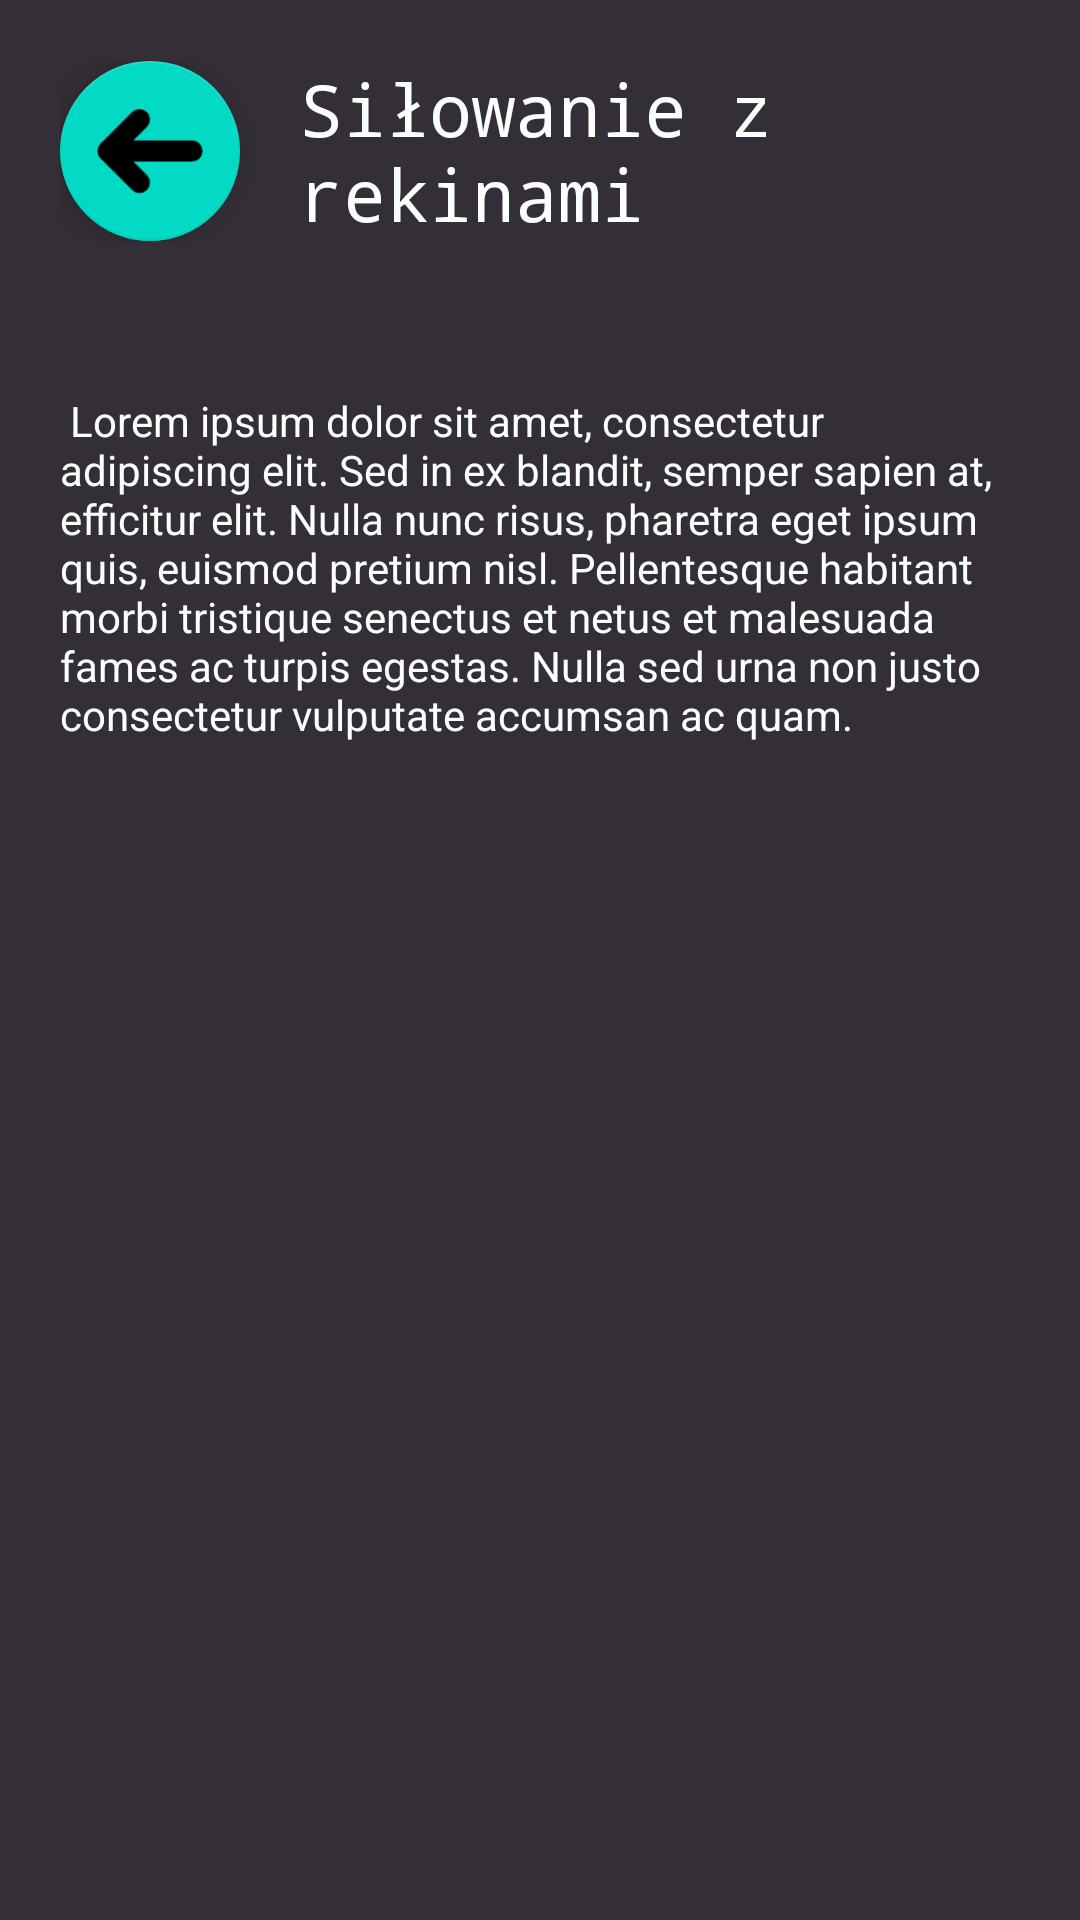

Write the Android layout XML for this screen, with the resource values it uses.
<!-- AndroidManifest.xml: application theme Theme.Grafik -->
<!-- res/layout/activity_info.xml -->
<?xml version="1.0" encoding="utf-8"?>
<LinearLayout xmlns:android="http://schemas.android.com/apk/res/android"
    xmlns:app="http://schemas.android.com/apk/res-auto"
    xmlns:tools="http://schemas.android.com/tools"
    android:layout_width="match_parent"
    android:layout_height="match_parent"
    tools:context=".InfoActivity"
    android:background="@color/primary"
    android:padding="20dp"
    android:orientation="vertical">

    <LinearLayout
        android:layout_width="match_parent"
        android:layout_height="wrap_content"
        android:gravity="center_vertical"
        android:layout_marginBottom="50dp">

        <com.google.android.material.floatingactionbutton.FloatingActionButton
            android:id="@+id/menuButton"
            android:layout_width="wrap_content"
            android:layout_height="wrap_content"
            android:clickable="true"
            app:fabCustomSize="60dp"
            app:fabSize="normal"
            app:maxImageSize="84dp"
            app:srcCompat="@drawable/left_arrow"
            tools:layout_editor_absoluteX="1dp"
            tools:layout_editor_absoluteY="0dp"
            android:layout_marginRight="20dp"/>

        <TextView
            android:id="@+id/textView"
            android:layout_width="wrap_content"
            android:layout_height="wrap_content"
            android:fontFamily="monospace"
            android:text="Siłowanie z rekinami"
            android:textColor="@color/secondary"
            android:textSize="24sp"
            tools:layout_editor_absoluteX="115dp"
            tools:layout_editor_absoluteY="40dp" />

    </LinearLayout>

    <TextView
        android:id="@+id/textView5"
        android:layout_width="match_parent"
        android:layout_height="wrap_content"
        android:textColor="@color/secondary"
        android:text=" Lorem ipsum dolor sit amet, consectetur adipiscing elit. Sed in ex blandit, semper sapien at, efficitur elit. Nulla nunc risus, pharetra eget ipsum quis, euismod pretium nisl. Pellentesque habitant morbi tristique senectus et netus et malesuada fames ac turpis egestas. Nulla sed urna non justo consectetur vulputate accumsan ac quam." />
</LinearLayout>
<!-- resources referenced by this layout -->
<resources>
  <color name="primary">#342E37</color>
  <color name="secondary">#FAFFFD</color>
  <!-- drawable left_arrow (drawable) -->
  <vector xmlns:android="http://schemas.android.com/apk/res/android"
      android:width="800dp"
      android:height="800dp"
      android:viewportWidth="24"
      android:viewportHeight="24">
    <path
        android:pathData="M8,12L16,12"
        android:strokeLineJoin="round"
        android:strokeWidth="2"
        android:fillColor="#00000000"
        android:strokeColor="#323232"
        android:strokeLineCap="round"/>
    <path
        android:pathData="M11,9L8.087,11.913V11.913C8.039,11.961 8.039,12.039 8.087,12.087V12.087L11,15"
        android:strokeLineJoin="round"
        android:strokeWidth="2"
        android:fillColor="#00000000"
        android:strokeColor="#323232"
        android:strokeLineCap="round"/>
  </vector>
  <style name="Theme.Grafik" parent="Theme.MaterialComponents.DayNight.NoActionBar">
          
          <item name="colorPrimary">@color/purple_500</item>
          <item name="colorPrimaryVariant">@color/purple_700</item>
          <item name="colorOnPrimary">@color/white</item>
          
          <item name="colorSecondary">@color/teal_200</item>
          <item name="colorSecondaryVariant">@color/teal_700</item>
          <item name="colorOnSecondary">@color/black</item>
          
          <item name="android:statusBarColor">?attr/colorPrimaryVariant</item>
          
      </style>
  <color name="purple_500">#FF6200EE</color>
  <color name="purple_700">#FF3700B3</color>
  <color name="white">#FFFFFFFF</color>
  <color name="teal_200">#FF03DAC5</color>
  <color name="teal_700">#FF018786</color>
  <color name="black">#FF000000</color>
</resources>
